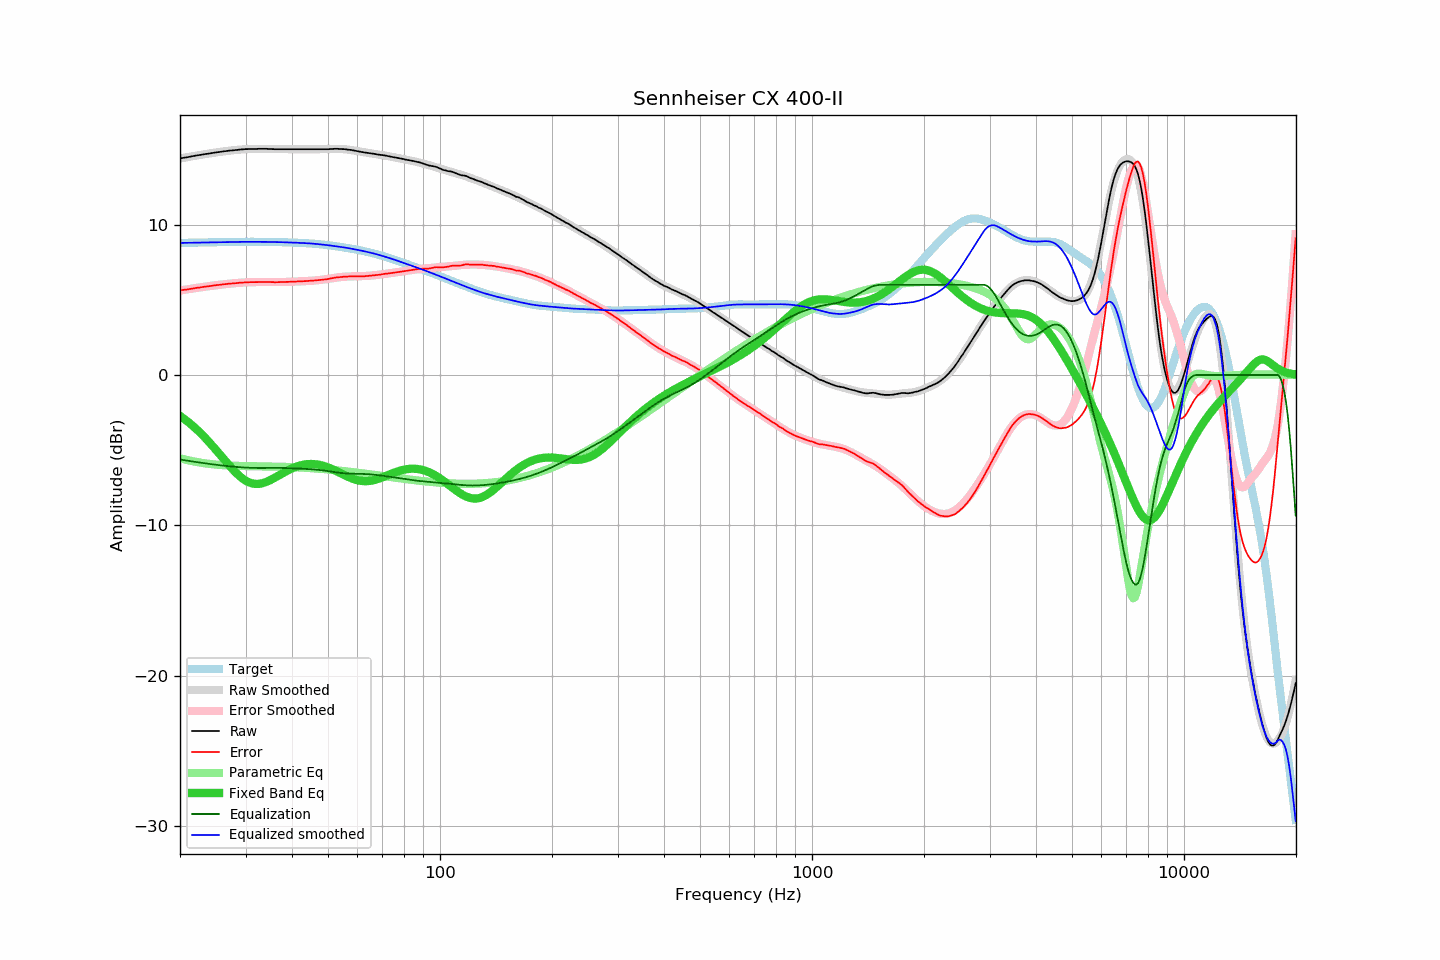

The table this chart was drawn from, first rows:
frequency, raw, error, smoothed, error_smoothed, equalization, parametric_eq, equalized_raw, equalized_smoothed, target
20.00, 14.40, 5.62, 14.40, 5.62, -5.62, -2.72, 8.78, 8.78, 8.78
20.20, 14.42, 5.64, 14.42, 5.64, -5.64, -2.79, 8.78, 8.78, 8.78
20.40, 14.44, 5.66, 14.44, 5.65, -5.65, -2.87, 8.79, 8.78, 8.78
20.61, 14.46, 5.67, 14.46, 5.67, -5.67, -2.95, 8.79, 8.79, 8.79
20.81, 14.47, 5.68, 14.48, 5.69, -5.69, -3.03, 8.78, 8.79, 8.79
21.02, 14.49, 5.70, 14.49, 5.70, -5.70, -3.12, 8.79, 8.79, 8.79
21.23, 14.51, 5.72, 14.51, 5.72, -5.72, -3.21, 8.79, 8.79, 8.79
21.44, 14.53, 5.73, 14.53, 5.74, -5.74, -3.30, 8.79, 8.79, 8.80
21.66, 14.55, 5.75, 14.55, 5.75, -5.75, -3.39, 8.80, 8.80, 8.80
21.87, 14.57, 5.77, 14.57, 5.77, -5.77, -3.48, 8.80, 8.80, 8.80
22.09, 14.59, 5.79, 14.59, 5.79, -5.79, -3.58, 8.80, 8.80, 8.80
22.31, 14.61, 5.81, 14.60, 5.80, -5.80, -3.68, 8.81, 8.80, 8.80
22.54, 14.62, 5.81, 14.62, 5.82, -5.82, -3.78, 8.80, 8.80, 8.81
22.76, 14.64, 5.83, 14.64, 5.83, -5.83, -3.89, 8.81, 8.81, 8.81
22.99, 14.66, 5.85, 14.66, 5.85, -5.85, -4.00, 8.81, 8.81, 8.81
23.22, 14.68, 5.87, 14.68, 5.86, -5.86, -4.10, 8.82, 8.81, 8.81
23.45, 14.69, 5.88, 14.69, 5.88, -5.88, -4.22, 8.81, 8.81, 8.81
23.69, 14.71, 5.89, 14.71, 5.89, -5.89, -4.33, 8.82, 8.82, 8.82
23.92, 14.72, 5.90, 14.73, 5.91, -5.91, -4.45, 8.81, 8.82, 8.82
24.16, 14.74, 5.92, 14.74, 5.92, -5.92, -4.57, 8.82, 8.82, 8.82
24.40, 14.76, 5.94, 14.76, 5.94, -5.94, -4.69, 8.82, 8.82, 8.82
24.65, 14.78, 5.95, 14.77, 5.95, -5.95, -4.81, 8.83, 8.82, 8.83
24.89, 14.79, 5.96, 14.79, 5.96, -5.96, -4.93, 8.83, 8.83, 8.83
25.14, 14.81, 5.98, 14.81, 5.98, -5.98, -5.06, 8.83, 8.83, 8.83
25.39, 14.82, 5.99, 14.82, 5.99, -5.99, -5.19, 8.83, 8.83, 8.83
25.65, 14.84, 6.00, 14.84, 6.00, -6.00, -5.31, 8.84, 8.83, 8.83
25.91, 14.85, 6.01, 14.85, 6.02, -6.02, -5.44, 8.83, 8.84, 8.84
26.16, 14.87, 6.03, 14.87, 6.03, -6.03, -5.57, 8.84, 8.84, 8.84
26.43, 14.88, 6.04, 14.88, 6.04, -6.04, -5.69, 8.84, 8.84, 8.84
26.69, 14.89, 6.05, 14.89, 6.05, -6.05, -5.82, 8.84, 8.84, 8.84
26.96, 14.91, 6.06, 14.91, 6.06, -6.06, -5.94, 8.85, 8.84, 8.84
27.23, 14.92, 6.07, 14.92, 6.07, -6.07, -6.07, 8.85, 8.84, 8.85
27.50, 14.93, 6.08, 14.93, 6.08, -6.08, -6.18, 8.85, 8.85, 8.85
27.77, 14.94, 6.09, 14.94, 6.09, -6.09, -6.30, 8.85, 8.85, 8.85
28.05, 14.95, 6.10, 14.95, 6.10, -6.10, -6.41, 8.85, 8.85, 8.85
28.33, 14.96, 6.11, 14.96, 6.11, -6.11, -6.52, 8.85, 8.85, 8.85
28.62, 14.97, 6.12, 14.97, 6.12, -6.12, -6.62, 8.85, 8.85, 8.85
28.90, 14.99, 6.14, 14.98, 6.13, -6.13, -6.72, 8.86, 8.85, 8.85
29.19, 15.00, 6.14, 14.99, 6.14, -6.14, -6.81, 8.86, 8.85, 8.85
29.48, 15.00, 6.14, 15.00, 6.15, -6.15, -6.89, 8.85, 8.85, 8.86
29.78, 15.01, 6.15, 15.01, 6.15, -6.15, -6.96, 8.86, 8.86, 8.86
30.08, 15.02, 6.16, 15.01, 6.16, -6.16, -7.03, 8.86, 8.86, 8.86
30.38, 15.02, 6.16, 15.02, 6.16, -6.16, -7.09, 8.86, 8.86, 8.86
30.68, 15.03, 6.17, 15.02, 6.17, -6.17, -7.14, 8.86, 8.86, 8.86
30.99, 15.03, 6.17, 15.03, 6.17, -6.17, -7.18, 8.86, 8.86, 8.86
31.30, 15.03, 6.17, 15.03, 6.18, -6.18, -7.21, 8.85, 8.86, 8.86
31.61, 15.03, 6.17, 15.03, 6.18, -6.18, -7.23, 8.85, 8.86, 8.86
31.93, 15.03, 6.17, 15.04, 6.18, -6.18, -7.24, 8.85, 8.86, 8.86
32.24, 15.03, 6.17, 15.04, 6.18, -6.18, -7.24, 8.85, 8.86, 8.86
32.57, 15.04, 6.18, 15.04, 6.18, -6.18, -7.24, 8.86, 8.85, 8.86
32.89, 15.04, 6.18, 15.04, 6.18, -6.18, -7.22, 8.86, 8.85, 8.85
33.22, 15.04, 6.19, 15.04, 6.18, -6.18, -7.20, 8.86, 8.85, 8.85
33.55, 15.04, 6.19, 15.04, 6.18, -6.18, -7.17, 8.86, 8.85, 8.85
33.89, 15.04, 6.19, 15.03, 6.18, -6.18, -7.14, 8.86, 8.85, 8.85
34.23, 15.04, 6.19, 15.03, 6.18, -6.18, -7.10, 8.86, 8.85, 8.85
34.57, 15.03, 6.18, 15.03, 6.18, -6.18, -7.05, 8.85, 8.85, 8.85
34.92, 15.03, 6.18, 15.03, 6.18, -6.18, -7.00, 8.85, 8.85, 8.85
35.27, 15.02, 6.17, 15.02, 6.18, -6.18, -6.94, 8.84, 8.85, 8.85
35.62, 15.02, 6.18, 15.02, 6.18, -6.18, -6.89, 8.84, 8.84, 8.84
35.97, 15.01, 6.17, 15.02, 6.18, -6.18, -6.83, 8.83, 8.84, 8.84
... 635 more rows
